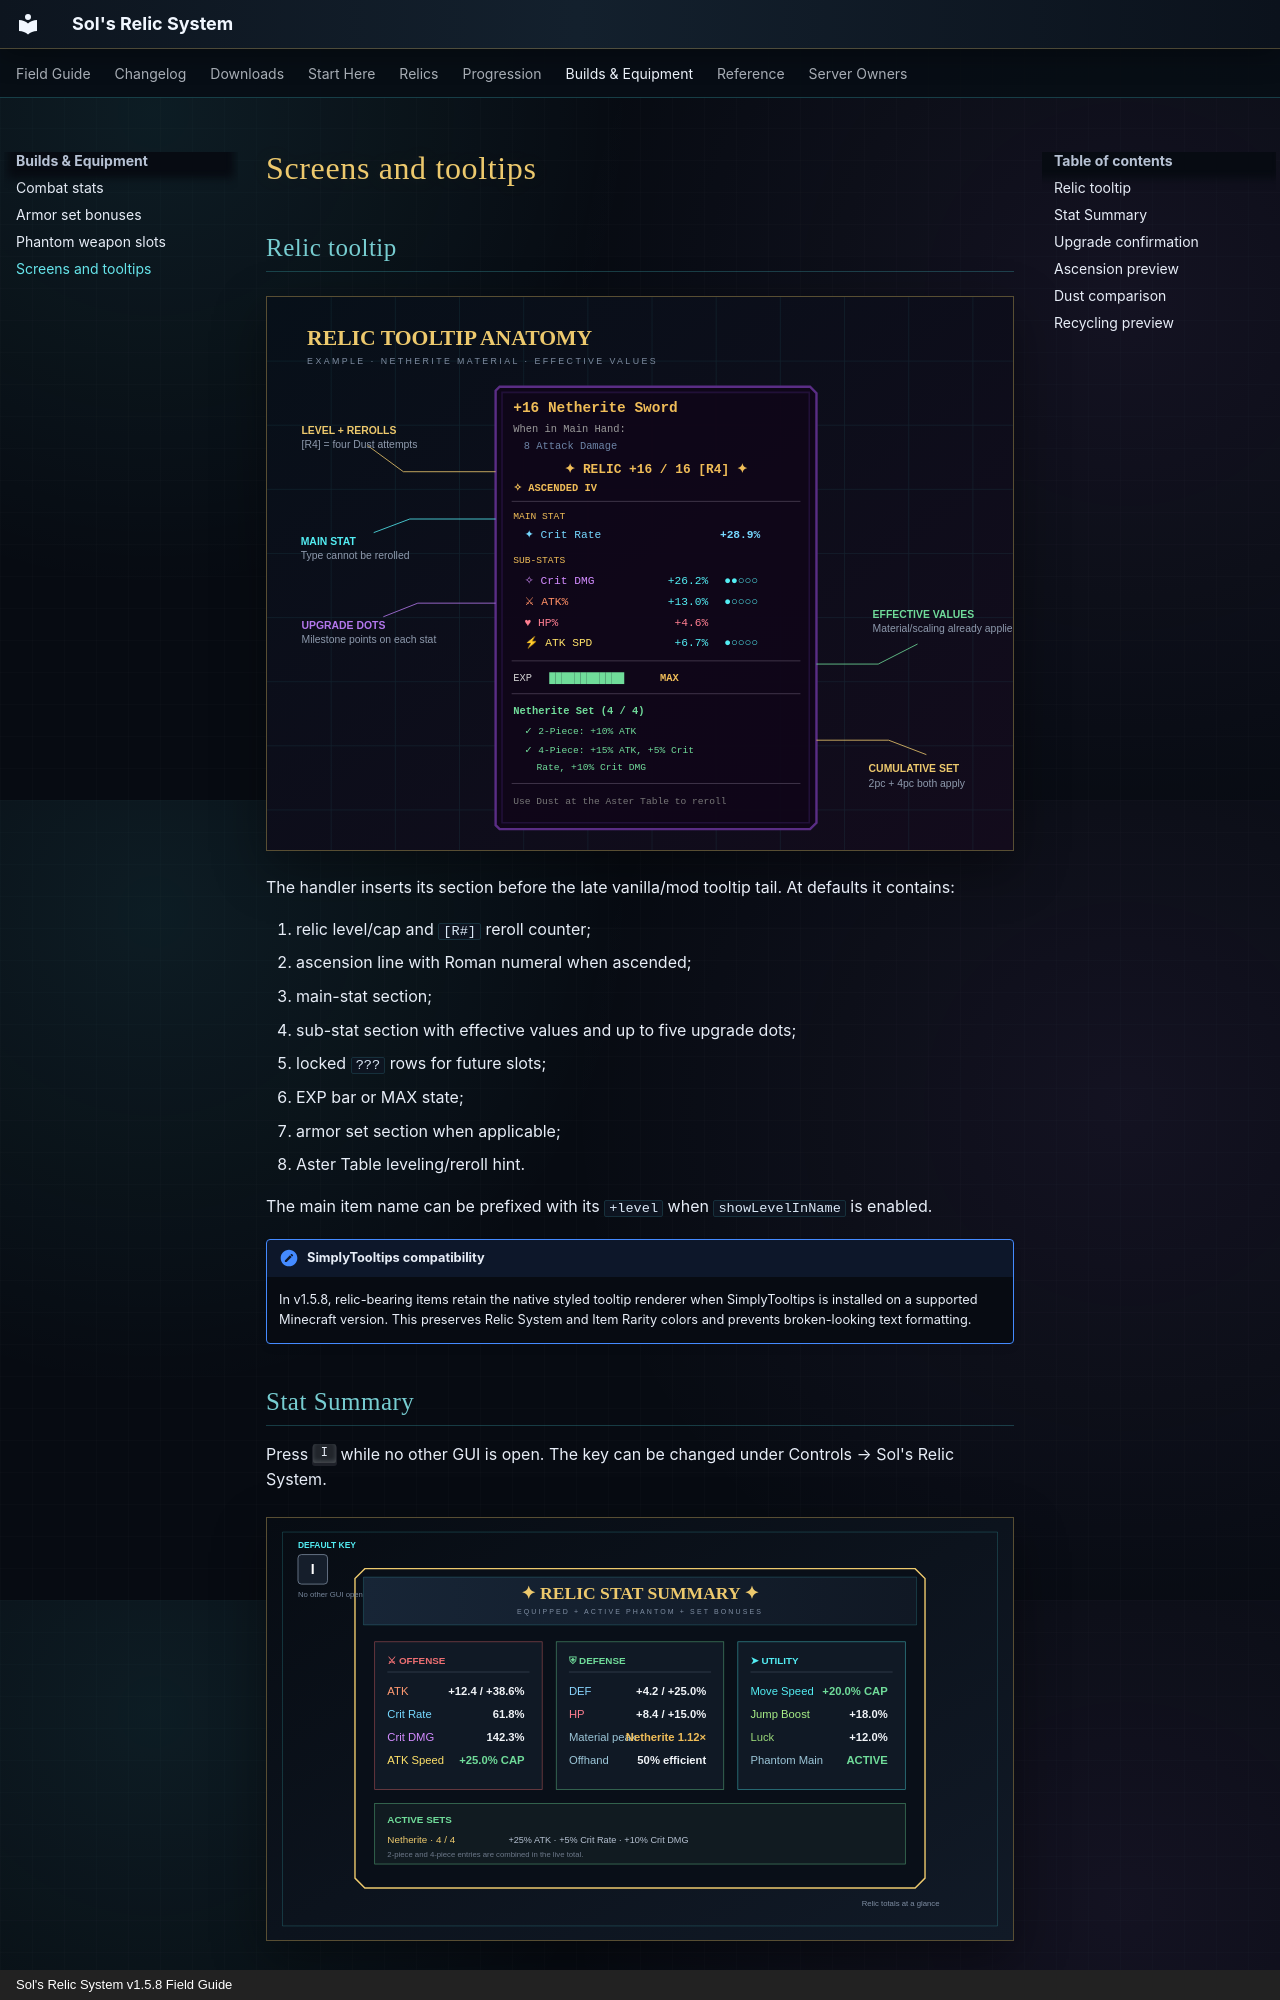

repository: markmochi/sols-relic-system-wiki · page: systems/interface/index.html · generator: mkdocs · copyright: Sol's Relic System v1.5.8 Field Guide

# Screens and tooltips

## Relic tooltip

![Annotated relic tooltip](../assets/images/relic-tooltip.svg){ .game-shot }

The handler inserts its section before the late vanilla/mod tooltip tail. At defaults it contains:

1. relic level/cap and `[R#]` reroll counter;
2. ascension line with Roman numeral when ascended;
3. main-stat section;
4. sub-stat section with effective values and up to five upgrade dots;
5. locked `???` rows for future slots;
6. EXP bar or MAX state;
7. armor set section when applicable;
8. Aster Table leveling/reroll hint.

The main item name can be prefixed with its `+level` when `showLevelInName` is enabled.

!!! note "SimplyTooltips compatibility"
    In v1.5.8, relic-bearing items retain the native styled tooltip renderer when SimplyTooltips is installed on a supported Minecraft version. This preserves Relic System and Item Rarity colors and prevents broken-looking text formatting.

## Stat Summary

Press ++i++ while no other GUI is open. The key can be changed under Controls → Sol's Relic System.

![Stat Summary screen overview](../assets/images/stat-summary.svg){ .game-shot }

The screen aggregates effective equipped/phantom stats, base Crit values, caps, and active sets. The command equivalent is `/sol relicsystem stats`; operators can use `/sol relicsystem stats <player>` to inspect another online player. Displayed Luck includes effective equipped Relic and set-bonus contributions; see [Luck and loot drops](combat-stats.md#luck-and-loot-drops) for its actual effect on drops.

Valid server-assigned Relic data controls tooltip display, even if the local client whitelist differs from the server or contains invalid JSON.
